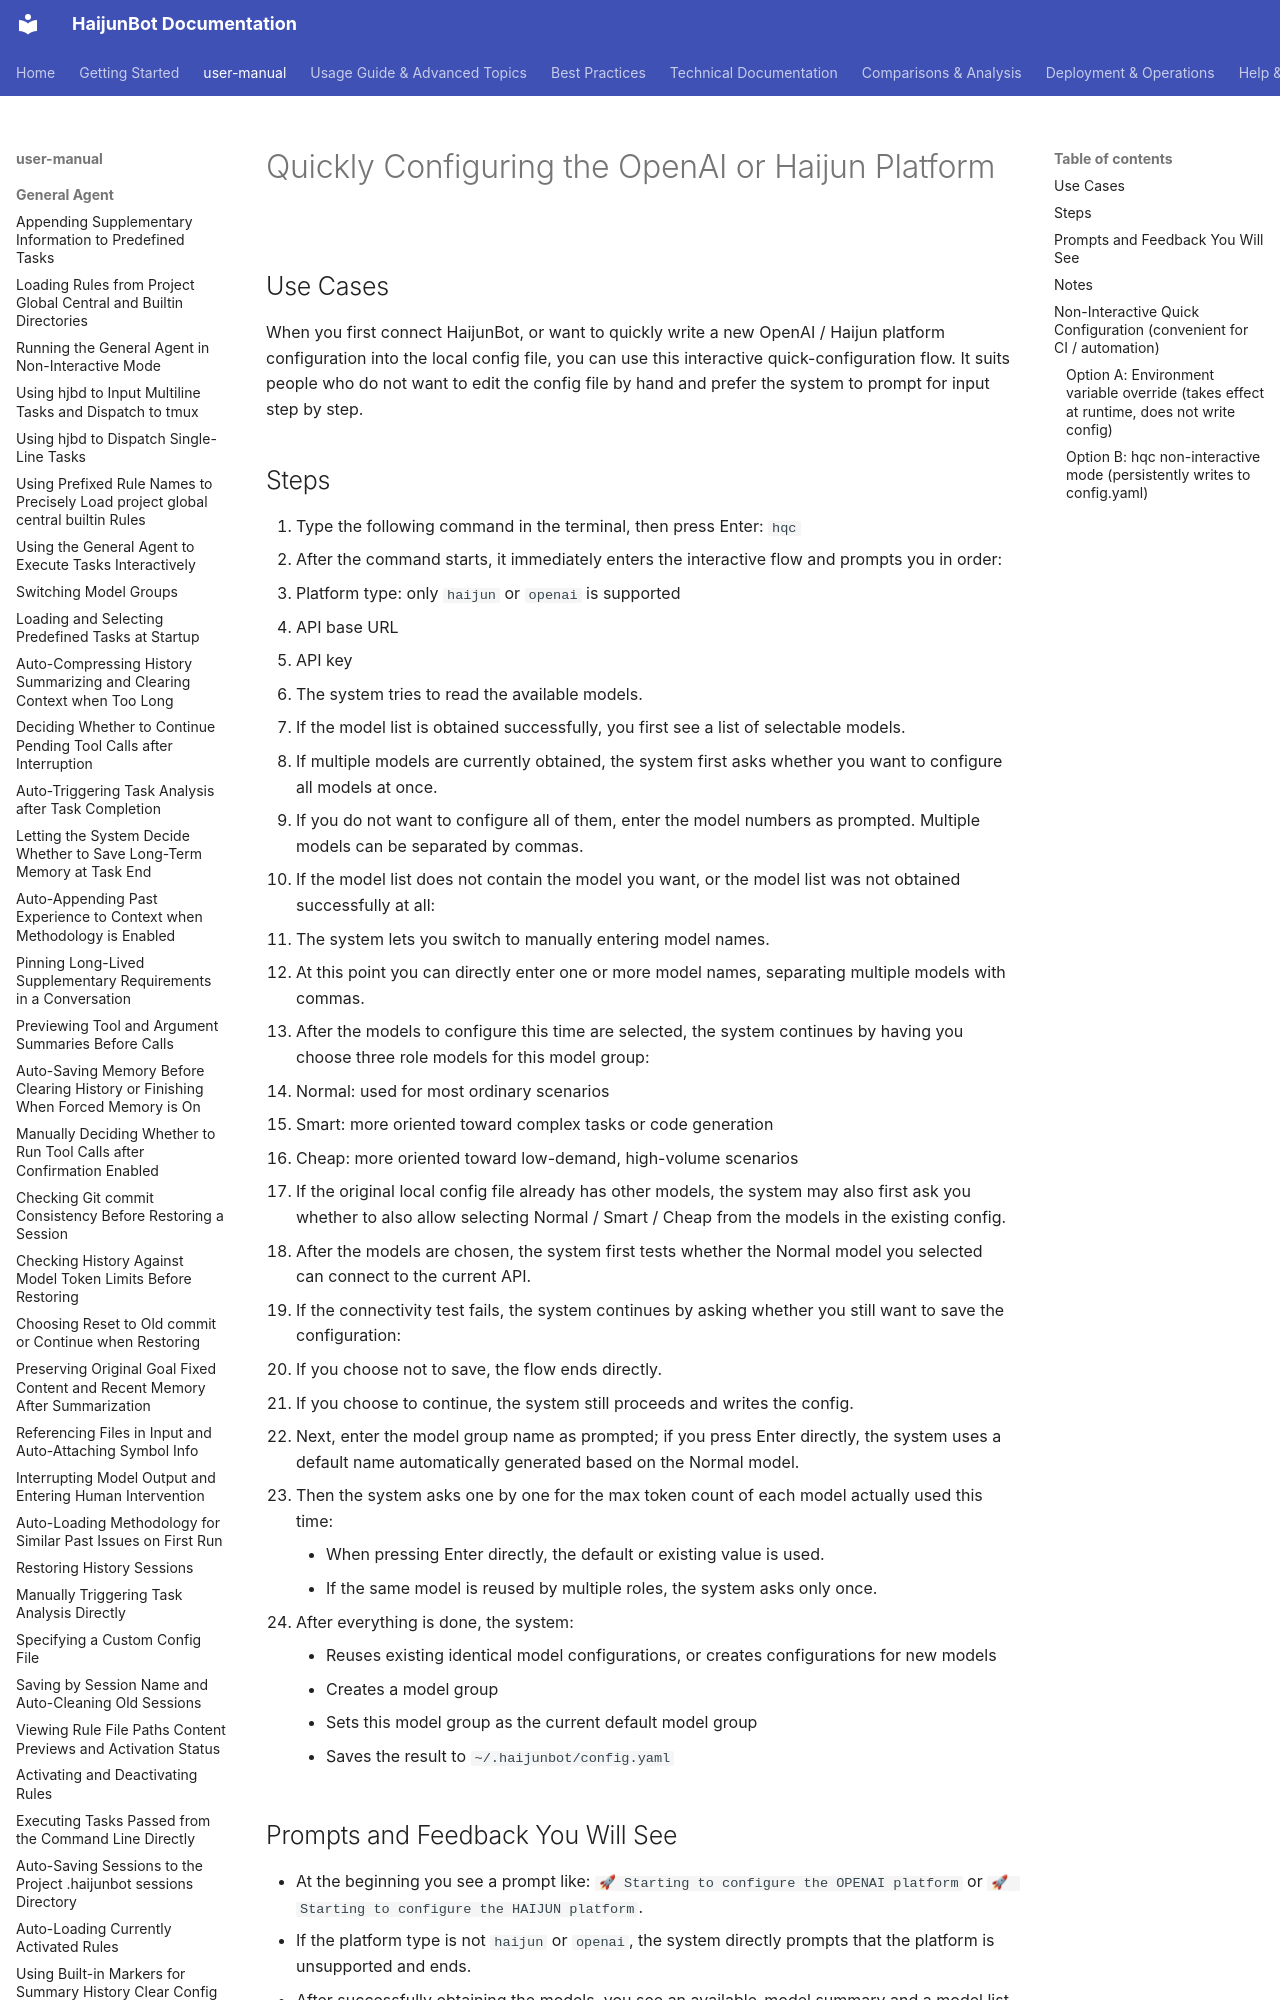

repository: takebox/haijunbot-vinbox · page: user-manual/03_platform-and-config/Quickly_Configuring_OpenAI_or_Haijun_Platforms/index.html · generator: mkdocs

# Quickly Configuring the OpenAI or Haijun Platform

## Use Cases

When you first connect HaijunBot, or want to quickly write a new OpenAI / Haijun platform configuration into the local config file, you can use this interactive quick-configuration flow. It suits people who do not want to edit the config file by hand and prefer the system to prompt for input step by step.
